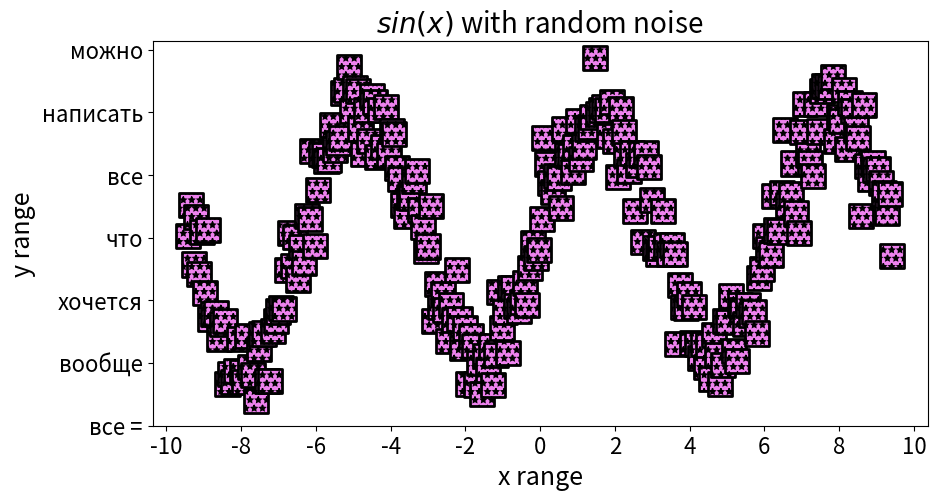

This figure's Python source:
import matplotlib.pyplot as plt
import numpy as np
mu, sigma = 1, 4
s = np.random.normal(mu, sigma, 250)/20
plt.figure(figsize=(10, 5))
x = np.linspace(-3*np.pi,3*np.pi, 250)
y=np.sin(x)+s
plt.scatter(x, y)
plt.scatter(x, y,
 s=300,
 marker='s',
 c='violet',
 lw=2,
 edgecolor='black',
 hatch='**'
 )
plt.title(
 label='$sin(x)$ with random noise', # Заголовок
 fontsize=20 # Размер шрифта
)
plt.xlabel('x range', fontsize=18)
plt.ylabel('y range', fontsize=18)
plt.tick_params(labelsize=16)
plt.xticks(
 ticks=np.arange(-10, 11, 2) )
plt.yticks(
 ticks=np.arange(-1.5, 2,0.5),
 labels=['можно', 'написать', 'все', 'что', 'хочется', 'вообще', 'все ='][::-1]
)
# plt.plot(x, y)
plt.show()